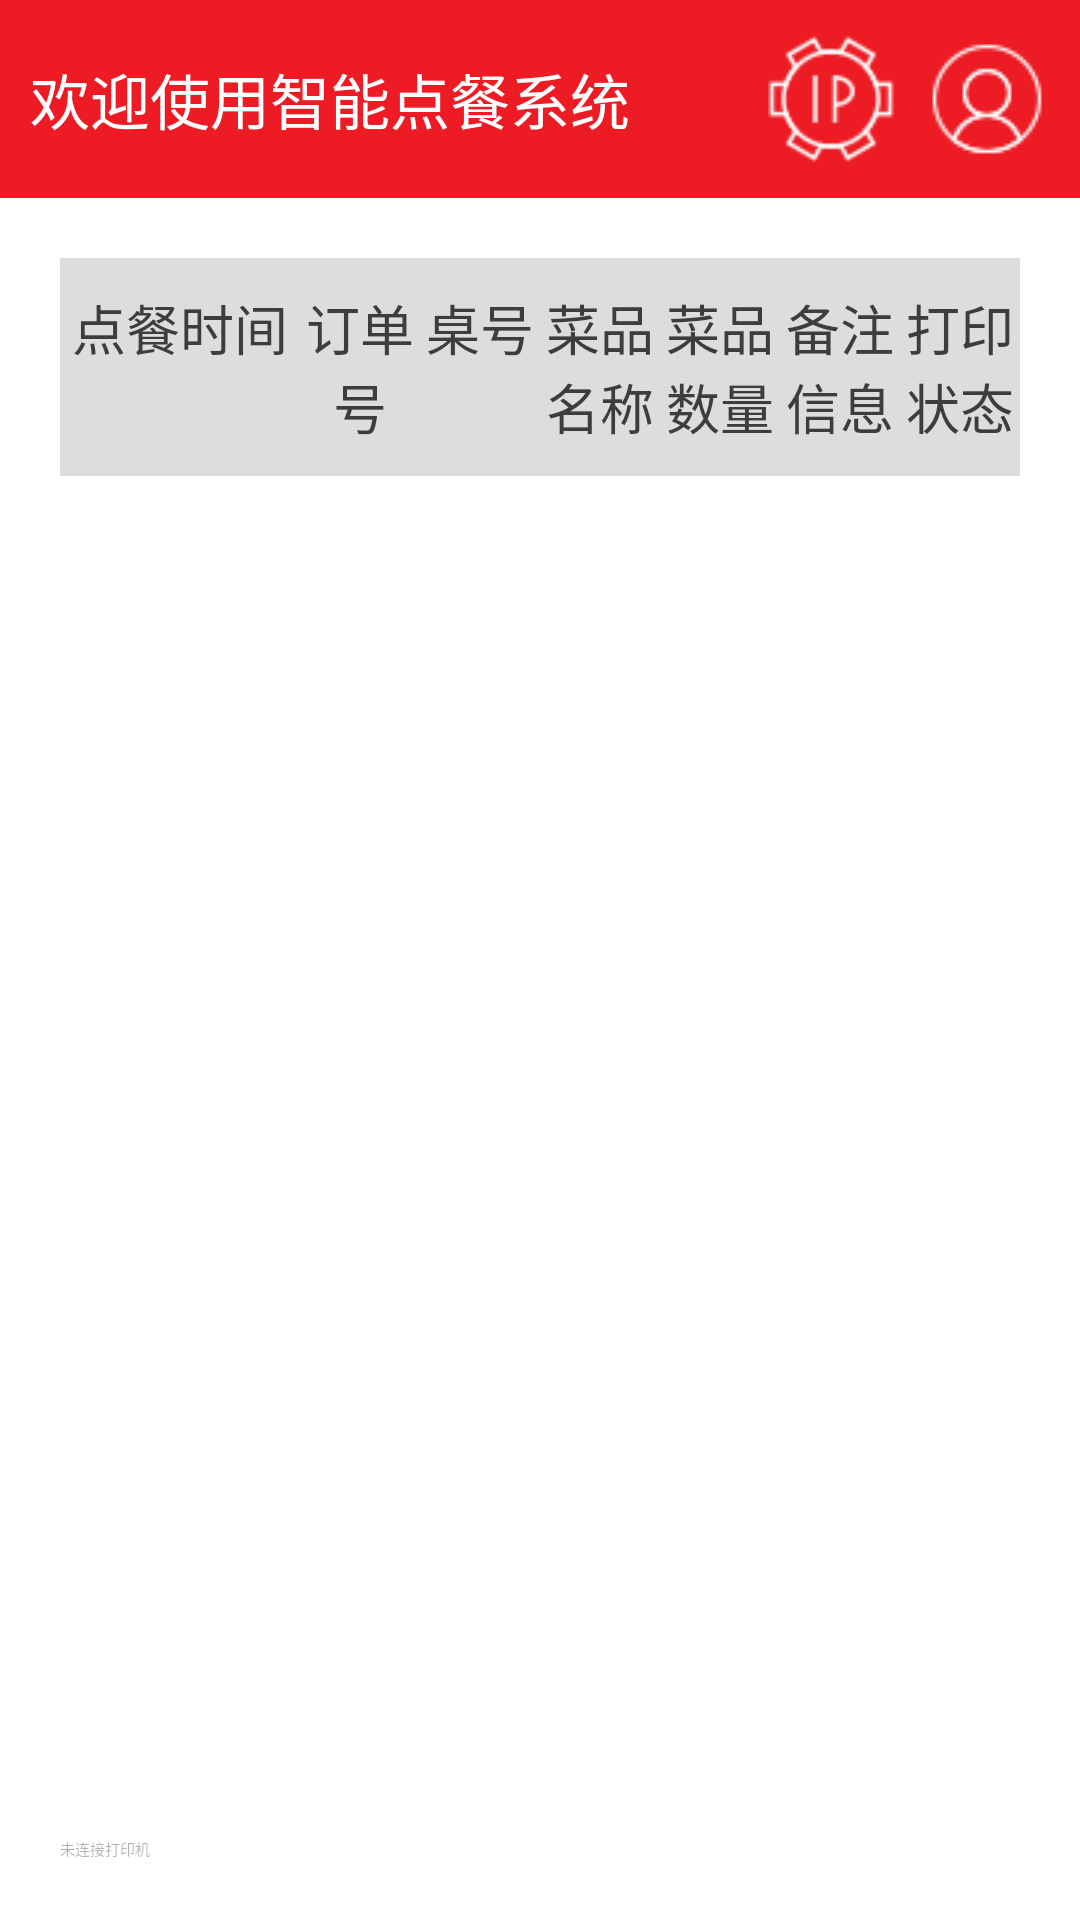

Here is an Android app screen rendered from its layout file. Give the layout XML and the strings, colors and styles it references.
<!-- AndroidManifest.xml: application theme AppTheme.NoActionBar -->
<!-- res/layout/activity_main.xml -->
<?xml version="1.0" encoding="utf-8"?>
<LinearLayout xmlns:android="http://schemas.android.com/apk/res/android"
    android:orientation="vertical"
    android:layout_width="match_parent"
    android:layout_height="match_parent"
    android:background="@color/light_black">
   <LinearLayout
       android:layout_width="match_parent"
       android:layout_height="wrap_content"
       android:paddingTop="12dp"
       android:paddingBottom="12dp"
       android:paddingLeft="10dp"
       android:paddingRight="10dp"
       android:gravity="center_vertical"
       android:orientation="horizontal"
       android:background="@color/red">
      <TextView
          android:layout_width="wrap_content"
          android:layout_height="wrap_content"
          android:text="欢迎使用智能点餐系统"
          android:textColor="@color/white"
          android:textSize="@dimen/text_1"/>
      <LinearLayout
          android:layout_width="match_parent"
          android:layout_height="wrap_content"
          android:orientation="horizontal"
          android:gravity="right">
         <ImageView
             android:layout_width="42dp"
             android:layout_height="42dp"
             android:id="@+id/img_ip"
             android:onClick="onClick"
             android:src="@drawable/ip_btn"/>
         <ImageView
             android:layout_marginLeft="10dp"
             android:layout_width="42dp"
             android:layout_height="42dp"
             android:id="@+id/img_person"
             android:onClick="onClick"
             android:src="@drawable/side_my_icon"/>
      </LinearLayout>
   </LinearLayout>
   <RelativeLayout
       android:layout_width="match_parent"
       android:layout_height="match_parent"
       android:orientation="vertical"
       android:background="@color/white"
       android:padding="20dp">
      <include
          android:layout_width="match_parent"
          android:layout_height="wrap_content"
          android:id="@+id/in_lay"
          layout="@layout/head_order_list"/>
      <TextView
          android:layout_width="match_parent"
          android:layout_height="wrap_content"
          android:textSize="@dimen/text_4"
          android:text="未连接打印机"
          android:textColor="@color/thirty_transparent_black"
          android:layout_alignParentBottom="true"
          android:id="@+id/printer_state"/>
      <android.support.v7.widget.RecyclerView
          android:layout_above="@id/printer_state"
          android:layout_below="@id/in_lay"
          android:background="@color/white"
          android:layout_marginTop="20dp"
          android:id="@+id/my_recycler"
          android:layout_width="match_parent"
          android:layout_height="match_parent"/>
   </RelativeLayout>
</LinearLayout>
<!-- res/layout/head_order_list.xml (included above) -->
<?xml version="1.0" encoding="utf-8"?>
    <LinearLayout xmlns:android="http://schemas.android.com/apk/res/android"
        android:layout_width="match_parent"
        android:layout_height="wrap_content"
        android:orientation="horizontal"
        android:background="@color/light_black"
        android:paddingTop="10dp"
        android:paddingBottom="10dp">
    <TextView
        style="@style/common_text_1"
        android:text="点餐时间"
        android:layout_width="0dp"
        android:layout_weight="2"
        android:layout_height="wrap_content" />
    <TextView style="@style/common_text_1"
        android:text="订单号"
        android:layout_width="0dp"
        android:layout_weight="1"
        android:layout_height="wrap_content" />
    <TextView style="@style/common_text_1"
        android:text="桌号"
        android:layout_width="0dp"
        android:layout_weight="1"
        android:layout_height="wrap_content" />
    <TextView style="@style/common_text_1"
        android:text="菜品名称"
        android:layout_width="0dp"
        android:layout_weight="1"
        android:layout_height="wrap_content" />
    <TextView style="@style/common_text_1"
        android:text="菜品数量"
        android:layout_width="0dp"
        android:layout_weight="1"
        android:layout_height="wrap_content" />
    <TextView style="@style/common_text_1"
        android:text="备注信息"
        android:layout_width="0dp"
        android:layout_weight="1"
        android:layout_height="wrap_content" />
    <TextView style="@style/common_text_1"
        android:text="打印状态"
        android:layout_width="0dp"
        android:layout_weight="1"
        android:layout_height="wrap_content" />
    </LinearLayout>
<!-- resources referenced by this layout -->
<resources>
  <color name="light_black">#dddddd</color>
  <color name="red">#ED1C24</color>
  <color name="thirty_transparent_black">#4d000000</color>
  <color name="white">#FFFFFF</color>
  <dimen name="text_1">20sp</dimen>
  <!-- drawable ip_btn: png bitmap (drawable-mdpi, 2064 bytes) -->
  <!-- drawable side_my_icon: png bitmap (drawable-mdpi, 1877 bytes) -->
  <style name="common_text_1">
          <item name="android:textColor">@color/title_black</item>
          <item name="android:textSize">@dimen/text_2</item>
          <item name="android:gravity">center</item>
      </style>
  <style name="AppTheme.NoActionBar">
          <item name="windowActionBar">false</item>
          <item name="windowNoTitle">true</item>
      </style>
  <color name="title_black">#3d3d3d</color>
  <dimen name="text_2">18sp</dimen>
</resources>
